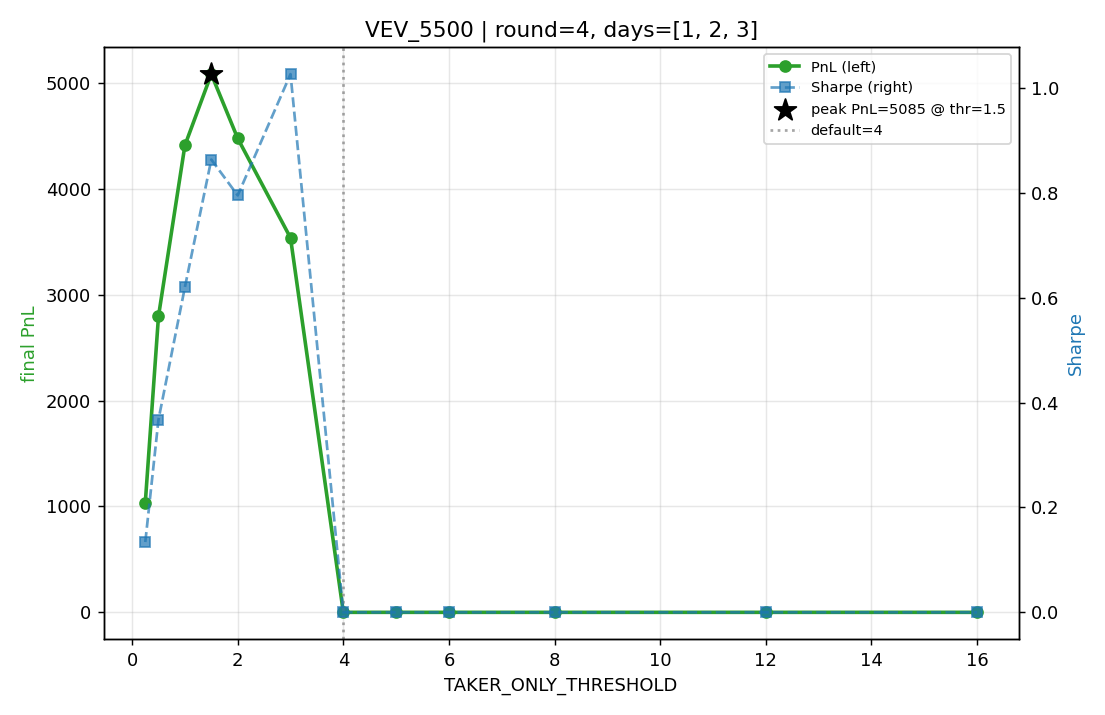

Data behind this chart, as committed beside it:
product, threshold, final_pnl, sharpe
VEV_5500, 0.5, 2798, 0.3678
VEV_5500, 1.5, 5085, 0.8638
VEV_5500, 1, 4412, 0.6204
VEV_5500, 0.25, 1036, 0.1341
VEV_5500, 2, 4478, 0.7954
VEV_5500, 5, 0.0, 0.0
VEV_5500, 3, 3538, 1.027
VEV_5500, 4, 0.0, 0.0
VEV_5500, 8, 0.0, 0.0
VEV_5500, 12, 0.0, 0.0
VEV_5500, 16, 0.0, 0.0
VEV_5500, 6, 0.0, 0.0
